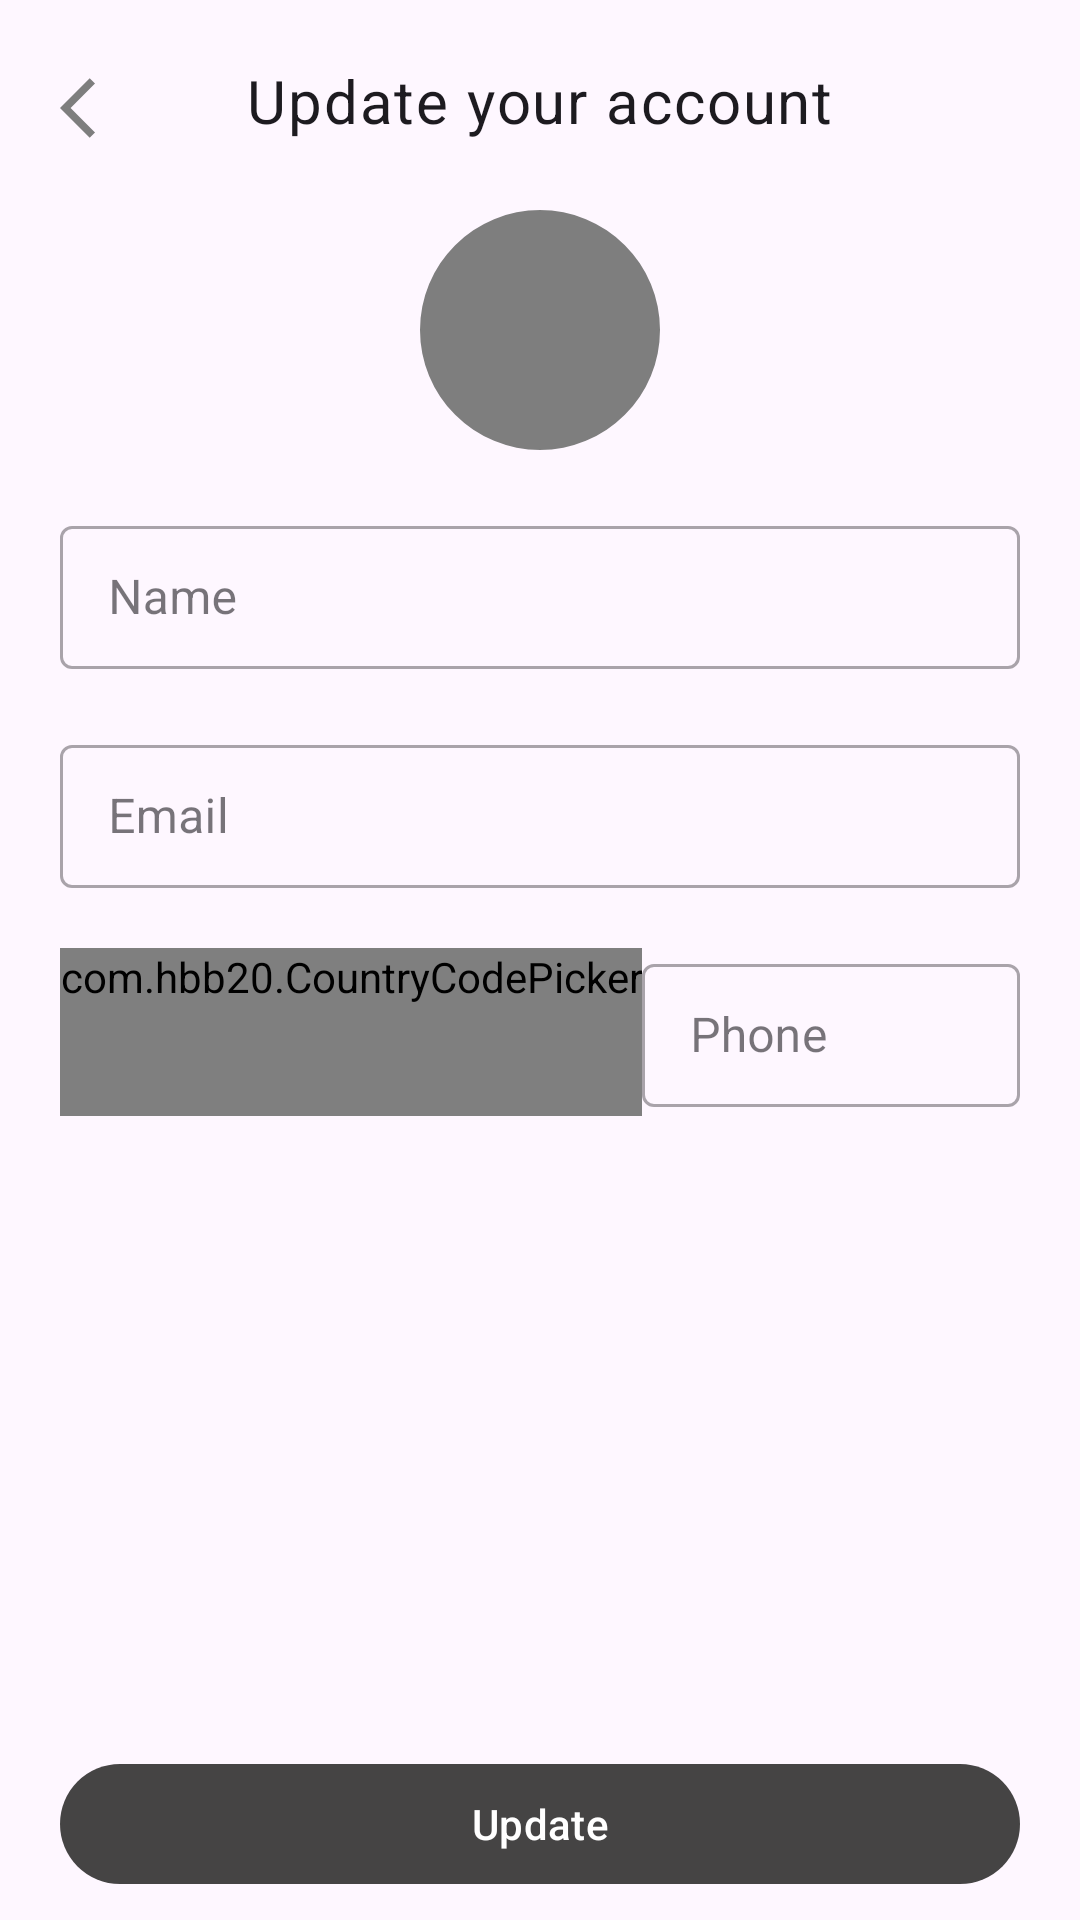

This screen was rendered from an Android layout file. Write that file and the resources it references.
<!-- AndroidManifest.xml: application theme Theme.FindIt -->
<!-- res/layout/activity_edit_profile.xml -->
<?xml version="1.0" encoding="utf-8"?>
<androidx.constraintlayout.widget.ConstraintLayout xmlns:android="http://schemas.android.com/apk/res/android"
    xmlns:app="http://schemas.android.com/apk/res-auto"
    xmlns:tools="http://schemas.android.com/tools"
    android:layout_width="match_parent"
    android:layout_height="match_parent"
    android:paddingStart="20dp"
    android:paddingTop="20dp"
    android:paddingEnd="20dp"
    tools:context=".activity.EditProfileActivity">

    <TextView
        android:id="@+id/tvEditProfileUpdateProfile"
        style="@style/TextAppearance.MaterialComponents.Body1"
        android:layout_width="wrap_content"
        android:layout_height="wrap_content"
        android:text="Update your account"
        android:textSize="20sp"
        app:layout_constraintEnd_toEndOf="parent"
        app:layout_constraintStart_toStartOf="parent"
        app:layout_constraintTop_toTopOf="parent" />

    <ImageView
        android:id="@+id/ivEditProfileBack"
        android:layout_width="wrap_content"
        android:layout_height="wrap_content"
        android:layout_marginTop="4dp"
        android:src="@drawable/baseline_arrow_back_ios_24"
        app:layout_constraintStart_toStartOf="parent"
        app:layout_constraintTop_toTopOf="parent" />

    <com.google.android.material.imageview.ShapeableImageView
        android:id="@+id/ivEditProfileProfilePic"
        android:layout_width="80dp"
        android:layout_height="80dp"
        android:layout_marginTop="23dp"
        android:background="@color/grey_200"
        android:scaleType="centerCrop"
        android:src="@drawable/ic_person_white"
        app:layout_constraintEnd_toEndOf="parent"
        app:layout_constraintStart_toStartOf="parent"
        app:layout_constraintTop_toBottomOf="@+id/tvEditProfileUpdateProfile"
        app:shapeAppearanceOverlay="@style/ImageStyle_Circle" />

    <com.google.android.material.textfield.TextInputLayout
        android:id="@+id/tfEditProfileName"
        style="@style/Widget.MaterialComponents.TextInputLayout.OutlinedBox.Dense"
        android:layout_width="match_parent"
        android:layout_height="wrap_content"
        android:layout_marginTop="20dp"
        app:layout_constraintEnd_toEndOf="parent"
        app:layout_constraintStart_toStartOf="parent"
        app:layout_constraintTop_toBottomOf="@id/ivEditProfileProfilePic">

        <EditText
            android:id="@+id/etEditProfileName"
            android:layout_width="match_parent"
            android:layout_height="wrap_content"
            android:hint="Name" />

    </com.google.android.material.textfield.TextInputLayout>

    <com.google.android.material.textfield.TextInputLayout
        android:id="@+id/tfEditProfileEmail"
        style="@style/Widget.MaterialComponents.TextInputLayout.OutlinedBox.Dense"
        android:layout_width="match_parent"
        android:layout_height="wrap_content"
        android:layout_marginTop="20dp"
        app:layout_constraintEnd_toEndOf="parent"
        app:layout_constraintStart_toStartOf="parent"
        app:layout_constraintTop_toBottomOf="@id/tfEditProfileName">

        <EditText
            android:id="@+id/etEditProfileEmail"
            android:layout_width="match_parent"
            android:layout_height="wrap_content"
            android:hint="Email" />

    </com.google.android.material.textfield.TextInputLayout>

    
    <RelativeLayout
        android:id="@+id/rlEditProfilePhoneInput"
        android:layout_width="match_parent"
        android:layout_height="wrap_content"
        android:layout_marginTop="20dp"
        android:visibility="visible"
        app:layout_constraintTop_toBottomOf="@+id/tfEditProfileEmail"
        tools:layout_editor_absoluteX="20dp">

        <com.hbb20.CountryCodePicker
            android:id="@+id/ccpEditProfile"
            android:layout_width="wrap_content"
            android:layout_height="wrap_content"
            android:gravity="center"
            android:minWidth="60dp"
            android:minHeight="56dp"
            app:ccp_autoDetectCountry="true"
            app:ccp_contentColor="@color/grey_200"
            app:ccp_rememberLastSelection="true"
            app:ccp_showFlag="false"
            app:ccp_showNameCode="false" />

        <com.google.android.material.textfield.TextInputLayout
            android:id="@+id/tfEditProfilePhone"
            style="@style/Widget.MaterialComponents.TextInputLayout.OutlinedBox.Dense"
            android:layout_width="match_parent"
            android:layout_height="wrap_content"
            android:layout_toEndOf="@id/ccpEditProfile">

            <EditText
                android:id="@+id/etEditProfilePhone"
                android:layout_width="match_parent"
                android:layout_height="wrap_content"
                android:hint="Phone"
                android:inputType="phone" />

        </com.google.android.material.textfield.TextInputLayout>

    </RelativeLayout>

    <com.google.android.material.button.MaterialButton
        android:id="@+id/btnEditProfileUpdate"
        android:layout_width="match_parent"
        android:layout_height="wrap_content"
        android:layout_marginBottom="8dp"
        android:text="Update"
        app:cornerRadius="30dp"
        app:layout_constraintBottom_toBottomOf="parent"
        app:layout_constraintEnd_toEndOf="parent"
        app:layout_constraintStart_toStartOf="parent" />

</androidx.constraintlayout.widget.ConstraintLayout>
<!-- resources referenced by this layout -->
<resources>
  <color name="grey_200">#7E7E7E</color>
  <!-- drawable baseline_arrow_back_ios_24 (drawable) -->
  <vector android:autoMirrored="true" android:height="24dp"
      android:tint="@color/grey_200" android:viewportHeight="24"
      android:viewportWidth="24" android:width="24dp" xmlns:android="http://schemas.android.com/apk/res/android">
      <path android:fillColor="@android:color/white" android:pathData="M11.67,3.87L9.9,2.1 0,12l9.9,9.9 1.77,-1.77L3.54,12z"/>
  </vector>
  <style name="ImageStyle_Circle">
          <item name="cornerSize">50%</item>
          <item name="cornerFamily">rounded</item>
      </style>
  <style name="Theme.FindIt" parent="Theme.Material3.DayNight.NoActionBar">
          
          <item name="colorPrimary">@color/grey_500</item>
          <item name="colorPrimaryVariant">@color/grey_100</item>
          <item name="colorOnPrimary">@color/white</item>
          
          <item name="colorSecondary">@color/black</item>
          <item name="colorSecondaryVariant">@color/black</item>
          <item name="colorOnSecondary">@color/black</item>
          
          <item name="android:statusBarColor">?attr/colorPrimaryVariant</item>
          
      </style>
  <color name="grey_500">#454444</color>
  <color name="grey_100">#EAE9E9</color>
  <color name="white">#FFFFFFFF</color>
  <color name="black">#FF000000</color>
</resources>
